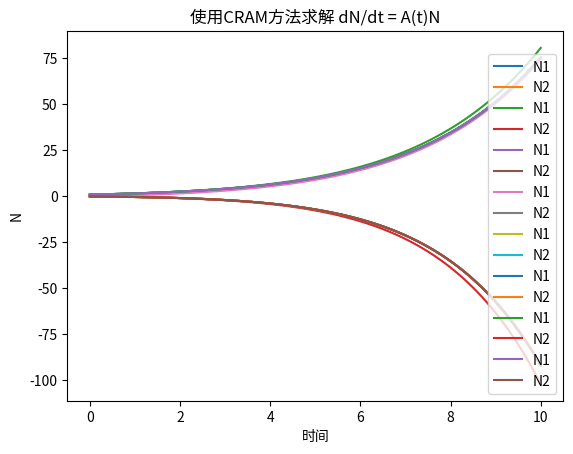

This chart was generated by the following Python code: (Note: this script raises an exception after producing the figure.)
import numpy as np
import matplotlib.pyplot as plt

def analytical_solution(A, N0, t):
    # 对矩阵 A 进行特征值分解
    eigvals, P = np.linalg.eig(A)
    P_inv = np.linalg.inv(P)
    
    # 构造 D 矩阵 (特征值对角矩阵)
    D = np.diag(eigvals)
    
    # 初始化解矩阵 N
    N = np.zeros((len(N0), len(t)))
    
    # 计算每个时间点的解
    for i, ti in enumerate(t):
        # 计算矩阵指数 e^(Dt)
        exp_Dt = np.diag(np.exp(eigvals * ti))
        # 计算解 N(t) = P * exp(Dt) * P_inv * N0
        N[:, i] = P @ exp_Dt @ P_inv @ N0
    
    return N

# 示例使用
A = np.array([[0.5, 0.1], [-0.2, 0.3]])  # 示例 2x2 矩阵
N0 = np.array([1, 0])  # 初始条件
t = np.linspace(0, 10, 100)  # 时间点

N = analytical_solution(A, N0, t)

# 绘制结果
plt.plot(t, N[0], label='N1')
plt.plot(t, N[1], label='N2')
plt.xlabel('时间')
plt.ylabel('N')
plt.legend()
plt.title('微分方程 dN/dt = AN 的解析解')
plt.show()

import numpy as np
import scipy.linalg
import matplotlib.pyplot as plt

def bdf_solver(A, N0, t):
    """
    使用后向差分法（BDF）求解 dN/dt = AN.
    
    参数:
    - A: n x n 系统矩阵
    - N0: 初始 n 维向量
    - t: 时间点数组
    
    返回:
    - N: 在每个时间点的解向量数组
    """
    n = len(N0)
    dt = t[1] - t[0]
    N = np.zeros((n, len(t)))
    N[:, 0] = N0
    
    I = np.eye(n)
    
    # 使用 scipy.linalg.solve 求解线性方程
    for i in range(1, len(t)):
        N[:, i] = scipy.linalg.solve(I - dt * A, N[:, i - 1])
    
    return N

# 示例使用
A = np.array([[0.5, 0.1], [-0.2, 0.3]])  # 示例 2x2 矩阵
N0 = np.array([1, 0])  # 初始条件
t = np.linspace(0, 10, 100)  # 时间点

N = bdf_solver(A, N0, t)

# 绘制结果
plt.plot(t, N[0], label='N1')
plt.plot(t, N[1], label='N2')
plt.xlabel('时间')
plt.ylabel('N')
plt.legend()
plt.title('使用后向差分法求解 dN/dt = AN')
plt.show()

import numpy as np
from scipy.integrate import solve_ivp
import matplotlib.pyplot as plt

def solve_ode(A, N0, t_span, t_eval=None):
    """
    Solve the differential equation dN/dt = AN.
    
    Parameters:
    - A: n x n matrix
    - N0: initial n-dimensional vector
    - t_span: tuple (t_start, t_end) indicating the time span
    - t_eval: array of time points at which to store the solution
    
    Returns:
    - t: array of time points
    - N: array of solution vectors at each time point
    """
    n = len(N0)
    
    # Define the ODE function
    def ode_function(t, N):
        return A @ N
    
    # Solve the ODE
    solution = solve_ivp(ode_function, t_span, N0, t_eval=t_eval, vectorized=True)
    
    return solution.t, solution.y

# Example usage
A = np.array([[0.5, 0.1], [-0.2, 0.3]])  # Example 2x2 matrix
N0 = np.array([1, 0])  # Initial condition
t_span = (0, 10)  # Time span from t=0 to t=10
t_eval = np.linspace(0, 10, 100)  # Time points at which to evaluate the solution

t, N = solve_ode(A, N0, t_span, t_eval)

# Plot the results
plt.plot(t, N[0], label='N1')
plt.plot(t, N[1], label='N2')
plt.xlabel('Time')
plt.ylabel('N')
plt.legend()
plt.title('Solution of dN/dt = AN')
plt.show()

import numpy as np
from scipy.linalg import expm

def taylor_expand_truncate(A, N0, t, max_terms=10):
    """
    泰勒展开与截断方法求解 dN/dt = A(t)N
    
    :param A: 时间t对应的矩阵A(t)
    :param N0: 初始向量N(0)
    :param t: 时间点t
    :param delta_t: 时间步长
    :param max_terms: 泰勒展开的最大项数
    :return: 在时间t+delta_t时刻的N向量
    """
    n = len(N0)
    N = np.zeros((n, len(t)))
    N[:, 0] = N0
    
    for id,time in enumerate(t):
        term = np.eye(len(A))  # 初始化为单位矩阵
        for n in range(1, max_terms):
            term = term @ (A * time) / n
            N[:,id] += term @ N0
    return N

A = np.array([[0.5, 0.1], [-0.2, 0.3]])  # Example 2x2 matrix
N0 = np.array([1, 0])  # Initial condition
t_eval = np.linspace(0, 10, 100)
N = taylor_expand_truncate(A, N0, t_eval,max_terms=10)
# Plot the results
plt.plot(t, N[0], label='N1')
plt.plot(t, N[1], label='N2')
plt.xlabel('Time')
plt.ylabel('N')
plt.legend()
plt.title('Solution Taylor of dN/dt = AN')
plt.show()

from scipy.interpolate import pade

def pade_approx(A, N0, t, order=(4, 4)):
    """
    帕德近似法求解 dN/dt = A(t)N
    
    :param A: 时间t对应的矩阵A(t)
    :param N0: 初始向量N(0)
    :param t: 时间点t
    :param delta_t: 时间步长
    :param order: 帕德近似的阶数（默认使用6阶）
    :return: 在时间t+delta_t时刻的N向量
    """
    n = len(N0)
    N = np.zeros((n, len(t)))
    N[:, 0] = N0
    
    for id,time in enumerate(t):

        num, den = pade(A * time, order[0])
        N[:,id] = np.linalg.solve(den, num @ N0)
    return N

# 示例使用
A = np.array([[0.5, 0.1], [-0.2, 0.3]])  # Example 2x2 matrix
N0 = np.array([1, 0])  # Initial condition
t_eval = np.linspace(0, 10, 100)
# N = pade_approx(A, N0, t_eval, order=(6, 6))
# # Plot the results
# plt.plot(t, N[0], label='N1')
# plt.plot(t, N[1], label='N2')
# plt.xlabel('Time')
# plt.ylabel('N')
# plt.legend()
# plt.title('Solution PAde of dN/dt = AN')
# plt.show()

from scipy.sparse.linalg import expm_multiply

def krylov_subspace(A, N0, t, m=30):
    """
    Krylov子空间法求解 dN/dt = A(t)N
    
    :param A: 时间t对应的矩阵A(t)
    :param N0: 初始向量N(0)
    :param t: 时间点t
    :param delta_t: 时间步长
    :param m: Krylov子空间的维数
    :return: 在时间t+delta_t时刻的N向量
    """
    n = len(N0)
    N = np.zeros((n, len(t)))
    N[:,0] = N0
    
    for id,time in enumerate(t):
        N[:,id] = expm_multiply(A * time, N0, start=0, stop=1, num=2)[1]
    return N

# 示例使用
A = np.array([[0.5, 0.1], [-0.2, 0.3]])  # Example 2x2 matrix
N0 = np.array([1, 0])  # Initial condition
t_eval = np.linspace(0, 10, 100)
N = krylov_subspace(A, N0, t_eval,m=30)
# Plot the results
plt.plot(t, N[0], label='N1')
plt.plot(t, N[1], label='N2')
plt.xlabel('Time')
plt.ylabel('N')
plt.legend()
plt.title('Solution krylov of dN/dt = AN')
plt.show()

import numpy as np
import scipy.linalg
import matplotlib.pyplot as plt

def cram16(A, dt):
    """
    使用16阶切比雪夫有理近似法（CRAM）计算矩阵指数 e^(A*dt)
    
    参数:
    - A: n x n 系统矩阵
    - dt: 时间步长
    
    返回:
    - e^(A*dt): 矩阵指数的近似值
    """
    # 定义CRAM 16阶系数
    alpha = np.array([
        2.1248537104952237488e-16,
        -5.0901521865224915650e-07 - 2.4220017652852287970e-05j,
        2.1151742182466030907e-04 + 4.3892969647380673918e-03j,
        1.1339775178483930527e+02 + 1.0194721704215856450e+02j,
        1.5059585270023467528e+01 - 5.7514052776421819979e+00j,
        -6.4500878025539646595e+01 - 2.2459440762652096056e+02j,
        -1.4793007113557999718e+00 + 1.7686588323782937906e+00j,
        -6.2518392463207918892e+01 - 1.1190391094283228480e+01j,
        4.1023136835410021273e-02 - 1.5743466173455468191e-01j
    ])
    theta = np.array([
        0,
        -1.0843917078696988026e+01 + 1.9277446167181652284e+01j,
        -5.2649713434426468895e+00 + 1.6220221473167927305e+01j,
        5.9481522689511774808e+00 + 3.5874573620183222829e+00j,
        3.5091036084149180974e+00 + 8.4361989858843750826e+00j,
        6.4161776990994341923e+00 + 1.1941223933701386874e+00j,
        1.4193758971856659786e+00 + 1.0925363484496722585e+01j,
        4.9931747377179963991e+00 + 5.9968817136039422260e+00j,
        -1.4139284624888862114e+00 + 1.3497725698892745389e+01j
    ])
    
    A_dt = A * dt
    identity = np.eye(A.shape[0])
    
    result = alpha[0] * identity
    for i in range(1, len(alpha)):
        result += 2 * np.real(alpha[i] * scipy.linalg.inv(-identity * theta[i] + A_dt))
    
    return result

def solve_ode_cram(A_func, N0, t):
    """
    使用CRAM方法求解微分方程 dN/dt = A(t) * N
    
    参数:
    - A_func: 返回矩阵A的函数, A(t)
    - N0: 初始状态向量
    - t: 时间点数组
    
    返回:
    - N: 在每个时间点的解向量数组
    """
    n = len(N0)
    N = np.zeros((n, len(t)))
    N[:, 0] = N0
    
    for i in range(1, len(t)):
        dt = t[i] - t[i - 1]
        A_t = A_func(t[i])
        exp_A_dt = cram16(A_t, dt)
        N[:, i] = np.dot(exp_A_dt, N[:, i - 1])
    
    return N

# 示例函数 A(t)
def A_func(t):
    return np.array([
        [0.5 , 0.1],
        [-0.2, 0.3 ]
    ])

# 示例使用
N0 = np.array([1, 0])  # 初始条件
t = np.linspace(0, 10, 100)  # 时间点

N = solve_ode_cram(A_func, N0, t)

# 绘制结果
plt.plot(t, N[0], label='N1')
plt.plot(t, N[1], label='N2')
plt.xlabel('时间')
plt.ylabel('N')
plt.legend()
plt.title('使用CRAM方法求解 dN/dt = A(t)N')
plt.show()

# RK4 Method
def rk4_method(A_func, N0, t):
    n = len(N0)
    N = np.zeros((len(t), n))
    N[0] = N0
    
    for i in range(1, len(t)):
        h = t[i] - t[i-1]
        k1 = h * A_func(t[i-1]) @ N[i-1]
        k2 = h * A_func(t[i-1] + h/2) @ (N[i-1] + k1/2)
        k3 = h * A_func(t[i-1] + h/2) @ (N[i-1] + k2/2)
        k4 = h * A_func(t[i-1] + h) @ (N[i-1] + k3)
        
        N[i] = N[i-1] + (k1 + 2*k2 + 2*k3 + k4) / 6
    
    return N

N = rk4_method(A_func, N0, t)

# 绘制结果
plt.plot(t, N[:,0], label='N1')
plt.plot(t, N[:,1], label='N2')
plt.xlabel('时间')
plt.ylabel('N')
plt.legend()
plt.title('使用CRAM方法求解 dN/dt = A(t)N')
plt.show()

# LPAM Method
def lpam_method(A_func, N0, t, k=18, a=20, tau=20):
    from scipy.special import genlaguerre
    n = len(N0)
    N = np.zeros((len(t), n))
    N[0] = N0
    
    for i in range(1, len(t)):
        At = A_func(t[i])*t[i]
        Pt = np.zeros((n, n))
        P_j = np.linalg.inv(np.eye(n) - At/tau  )  # Only compute once if A is time-invariant
        poly = np.linalg.matrix_power(P_j,(a+1)) 
        for j in range(k + 1):
            L_j_a = genlaguerre(j, a)(tau)
            Pt += poly * L_j_a
            poly = (-At/tau) @ poly @ P_j
        
        N[i] = Pt @ N0
        
    return N


N = lpam_method(A_func, N0, t)

# 绘制结果
plt.plot(t, N[:,0], label='N1')
plt.plot(t, N[:,1], label='N2')
plt.xlabel('时间')
plt.ylabel('N')
plt.legend()
plt.title('使用CRAM方法求解 dN/dt = A(t)N')
plt.show()

def QRAM_approx(A_func, N0, t, m=5):
    """
    求积组有理近似法求解 dN/dt = A(t)N
    
    :param A_func: 返回时间t对应的矩阵A(t)的函数
    :param N0: 初始向量N(0)
    :param t: 当前时间点t
    :param delta_t: 时间步长
    :param N: 逼近阶数
    :return: 在时间t+delta_t时刻的N向量
    """

    # 获取抛物线求积组的参数
    xk = np.array([0.1309, 0.1194, 0.2500])


    n = len(N0)
    N = np.zeros((len(t), n))
    N[0] = N0
    
    for i in range(1, len(t)):
        # 计算当前时间点的A矩阵
        A_t = A_func(t)
        delta_t = t[i]-t[i-1]
        zk = delta_t * (-0.5 + 0.5j * xk)  # 求积点
        ck = delta_t * np.array([-1, -1, -1]) / m  # 求积权重
        
        # QRAM方法计算
        for k in range(m):
            # 有理逼近求和
            N[i] += ck[k] * np.linalg.solve(np.eye(A_t.shape[0]) - zk[k] * A_t, N[i-1])
        
        return N

N = QRAM_approx(A_func, N0, t)

# 绘制结果
plt.plot(t, N[:,0], label='N1')
plt.plot(t, N[:,1], label='N2')
plt.xlabel('时间')
plt.ylabel('N')
plt.legend()
plt.title('使用QRAM方法求解 dN/dt = A(t)N')
plt.show()